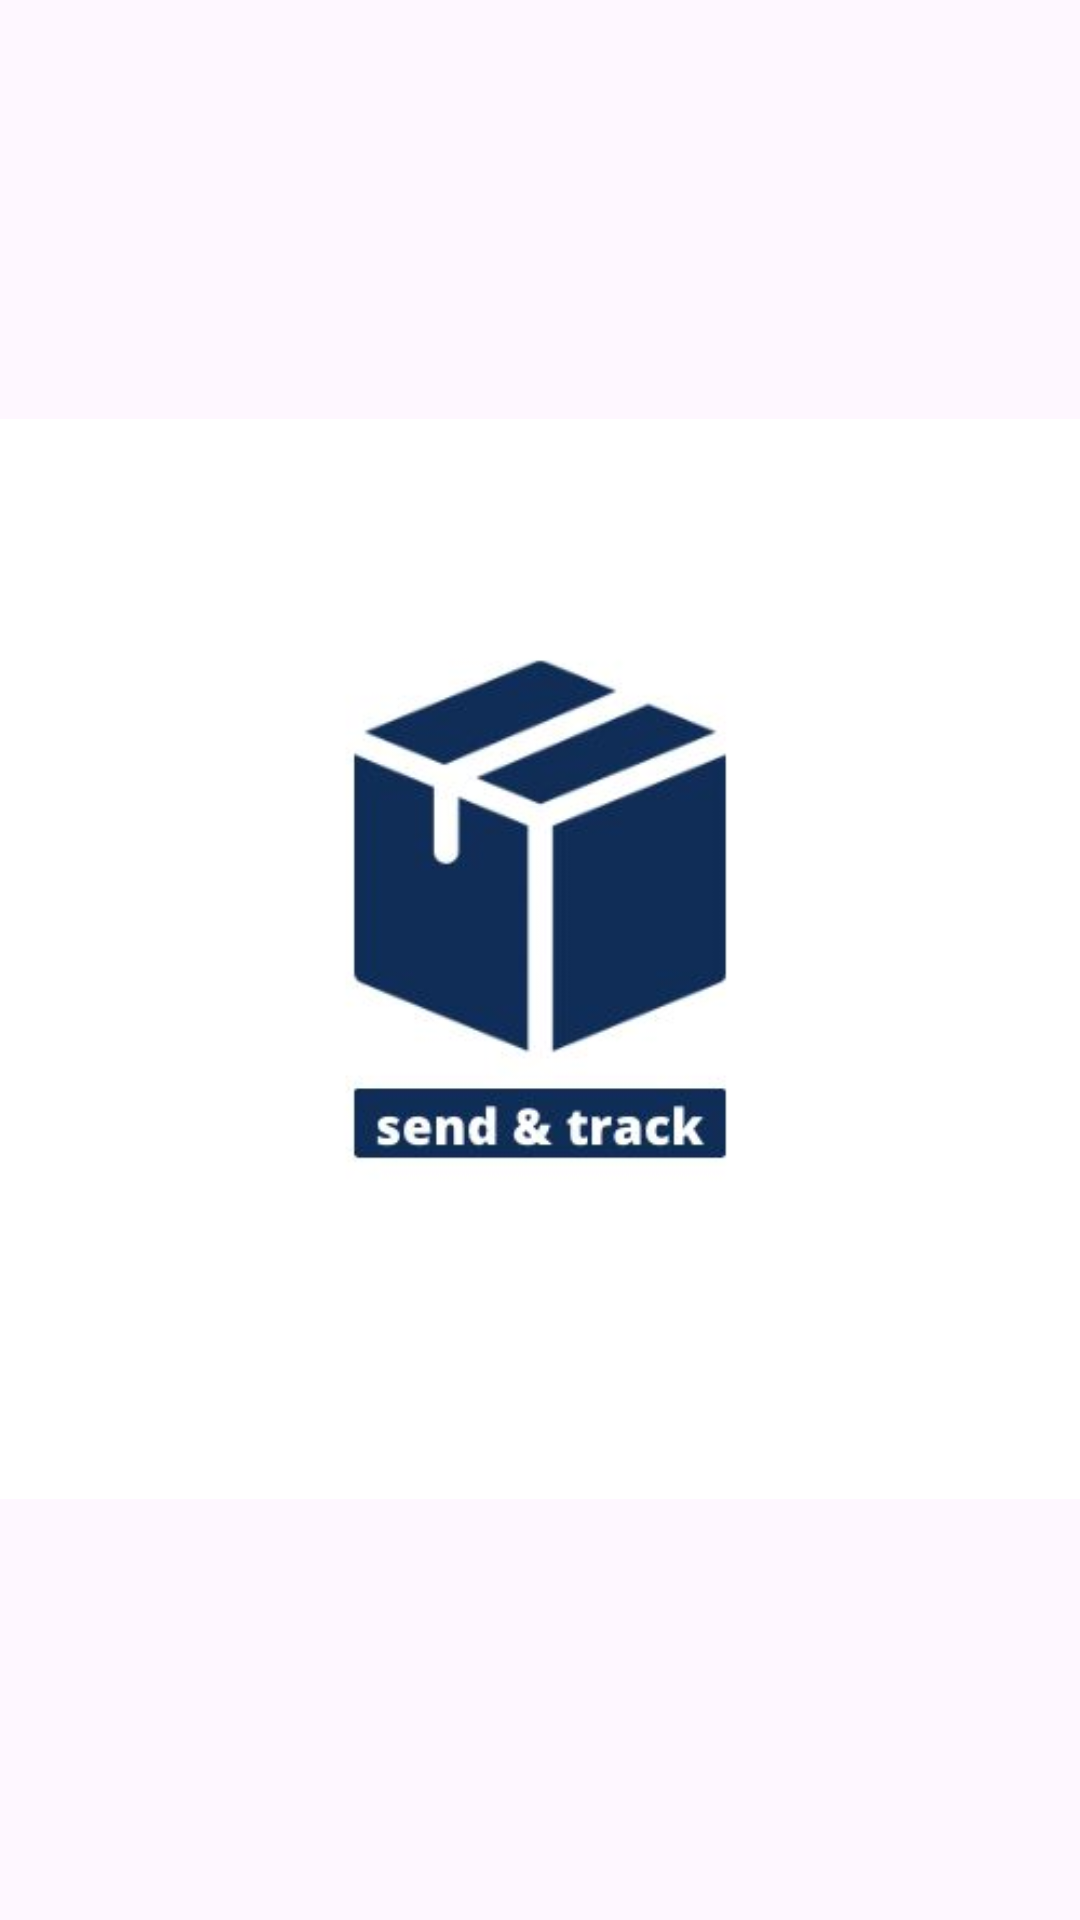

Write the Android layout XML for this screen, with the resource values it uses.
<!-- AndroidManifest.xml: application theme Theme.SendTrack -->
<!-- res/layout/activity_splash_screen.xml -->
<?xml version="1.0" encoding="utf-8"?>
<androidx.constraintlayout.widget.ConstraintLayout xmlns:android="http://schemas.android.com/apk/res/android"
    xmlns:app="http://schemas.android.com/apk/res-auto"
    xmlns:tools="http://schemas.android.com/tools"
    android:id="@+id/main"
    android:layout_width="match_parent"
    android:layout_height="match_parent"
    android:backgroundTint="@color/white"
    tools:context=".splashScreen">


    <ImageView
        android:id="@+id/imageView8"
        android:layout_width="wrap_content"
        android:layout_height="wrap_content"
        app:layout_constraintBottom_toBottomOf="parent"
        app:layout_constraintEnd_toEndOf="parent"
        app:layout_constraintStart_toStartOf="parent"
        app:layout_constraintTop_toTopOf="parent"
        app:layout_constraintVertical_bias="0.497"
        app:srcCompat="@drawable/splashscreen" />
</androidx.constraintlayout.widget.ConstraintLayout>
<!-- resources referenced by this layout -->
<resources>
  <color name="white">#FFFFFFFF</color>
  <!-- drawable splashscreen: png bitmap (drawable, 38351 bytes) -->
  <style name="Theme.SendTrack" parent="Theme.MaterialComponents.DayNight.NoActionBar">
          
          <item name="colorPrimary">@color/purple_500</item>
          <item name="colorPrimaryVariant">@color/purple_700</item>
          <item name="colorOnPrimary">@color/white</item>
          
          <item name="colorSecondary">@color/teal_200</item>
          <item name="colorSecondaryVariant">@color/teal_700</item>
          <item name="colorOnSecondary">@color/black</item>
          
          <item name="android:statusBarColor">?attr/colorPrimaryVariant</item>
          
      </style>
  <color name="purple_500">#FF6200EE</color>
  <color name="purple_700">#FF3700B3</color>
  <color name="teal_200">#FF03DAC5</color>
  <color name="teal_700">#FF018786</color>
  <color name="black">#FF000000</color>
</resources>
